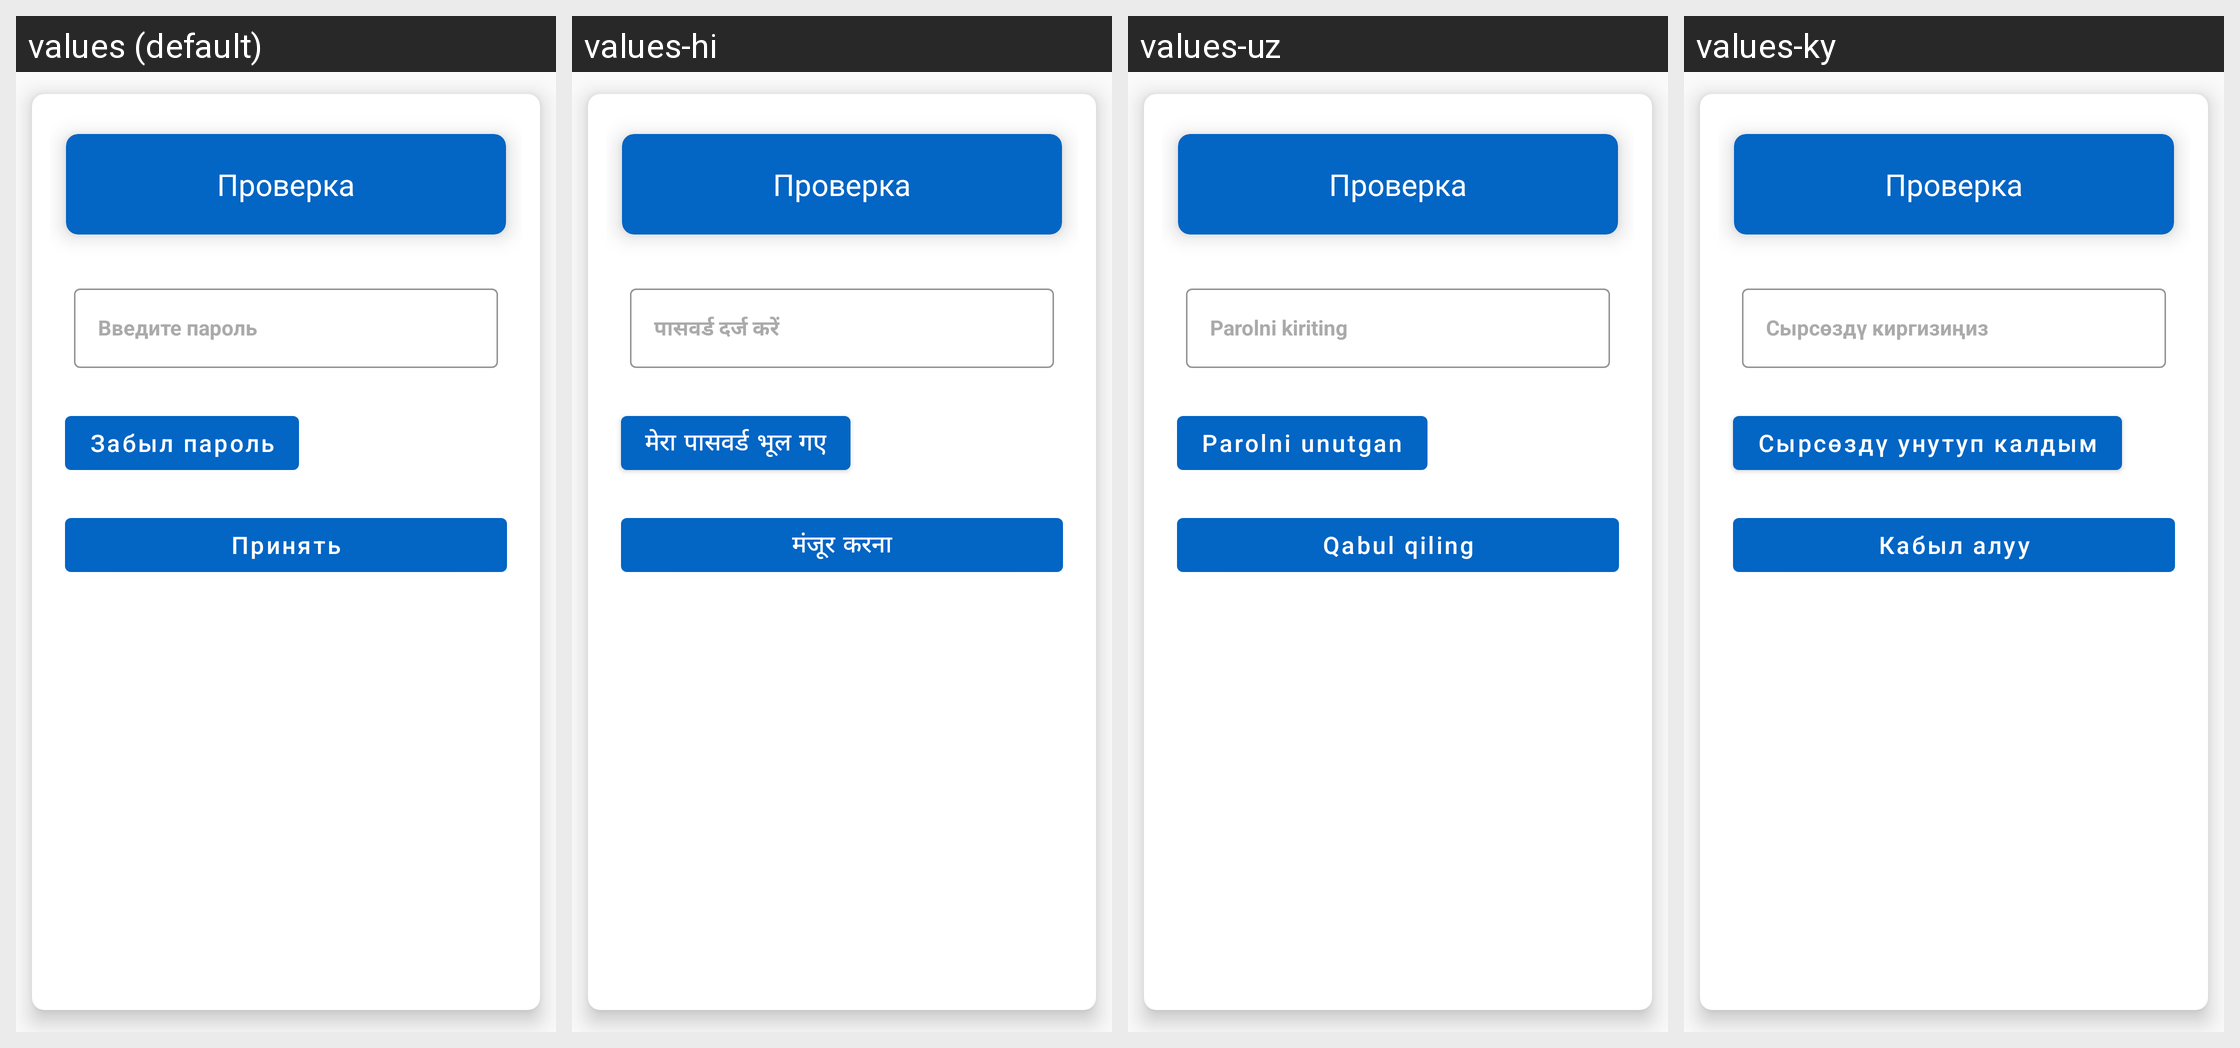

Strings drawn on this Android screen and how each of the app's shown locales translates them:
Android screen res/layout/password_layout.xml rendered under 4 locales, left to right: values (default), values-hi, values-uz, values-ky. Device: Nexus 5 (rendered at 1080×1920; each locale shown at half size, 540×960, under a caption strip naming it); theme AppTheme.
Other locales in the repository, not shown: values-be, values-de, values-en, values-es, values-fr, values-it, values-ja, values-kk, values-ko, values-pt, values-tr, values-uk, values-zh.
Strings drawn on this screen, with the default value and each locale's value (text and hints the layout hard-codes, and strings that could not be matched under every locale, appear in the picture but are not listed):

enter_password
  values: Введите пароль
  values-hi: पासवर्ड दर्ज करें
  values-uz: Parolni kiriting
  values-ky: Сырсөздү киргизиңиз

forgot_password
  values: Забыл пароль
  values-hi: मेरा पासवर्ड भूल गए
  values-uz: Parolni unutgan
  values-ky: Сырсөздү унутуп калдым

apply
  values: Принять
  values-hi: मंजूर करना
  values-uz: Qabul qiling
  values-ky: Кабыл алуу
